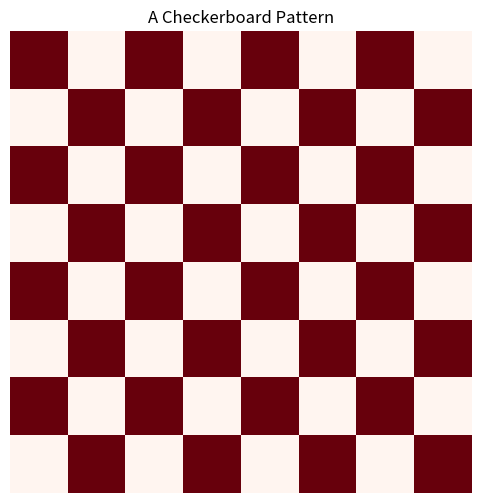

Python code for this plot:
import numpy as np
import matplotlib.pyplot as plt
def generate_checkerboard(size=64, num_squares=8):
    """
    Generates a checkerboard pattern image of size (size x size).
    """
    block_size = size // num_squares
    image = np.zeros((size, size))
    for i in range(num_squares):
        for j in range(num_squares):
            if (i + j) % 2 == 0:
                image[i * block_size:(i + 1) * block_size, j * block_size:(j
     + 1) * block_size] = 1
    return image
### Generate checkerboard image
checkerboard = generate_checkerboard()
### Plot checkerboard
plt.figure(figsize=(6,6))
plt.imshow(checkerboard, cmap="Reds", interpolation="nearest")
plt.axis("off")
plt.title("A Checkerboard Pattern")
plt.show()